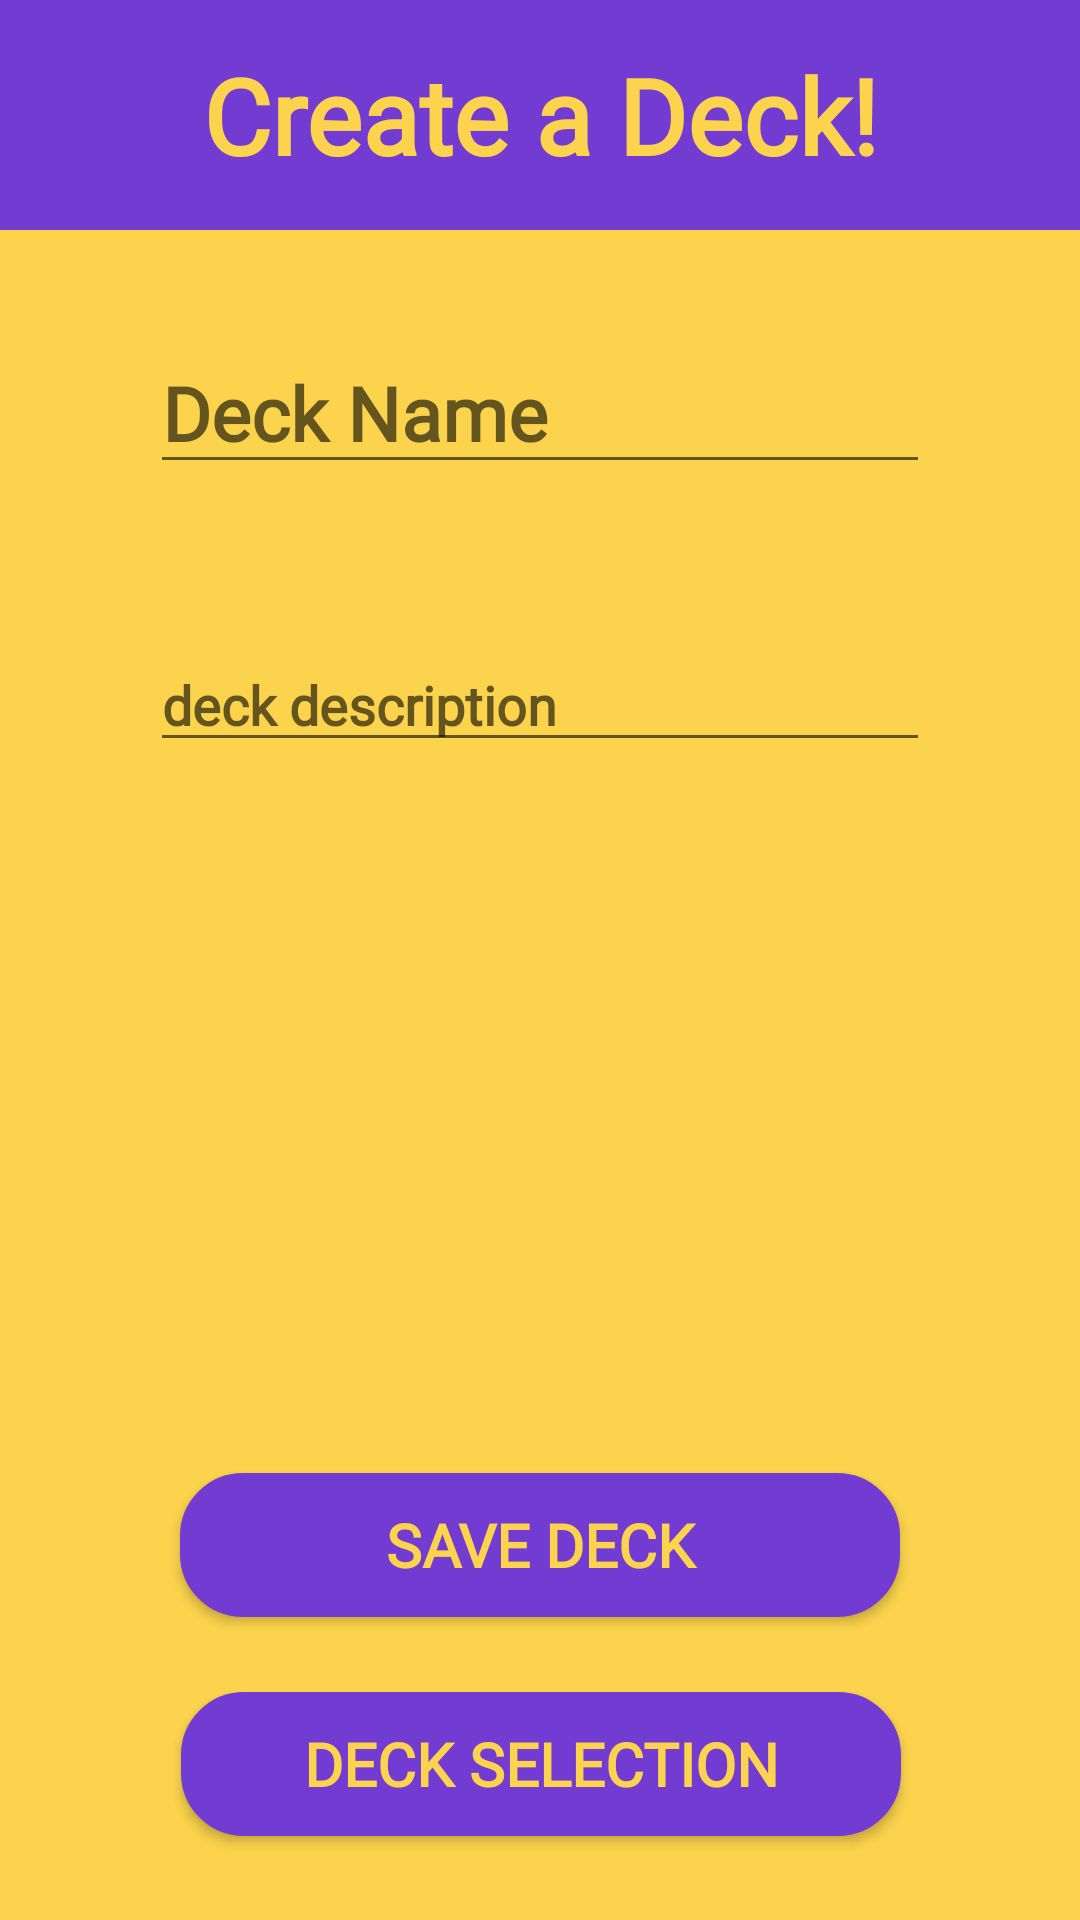

Layout XML and referenced resources for this Android screen:
<!-- AndroidManifest.xml: application theme Theme.ColorChanging -->
<!-- res/layout/deck_creation.xml -->
<?xml version="1.0" encoding="utf-8"?>
<androidx.constraintlayout.widget.ConstraintLayout xmlns:android="http://schemas.android.com/apk/res/android"
    xmlns:app="http://schemas.android.com/apk/res-auto"
    xmlns:tools="http://schemas.android.com/tools"
    android:layout_width="match_parent"
    android:layout_height="match_parent"
    android:id="@+id/make_deck"
    android:background="#FBD34C"
    >


    <TextView
        android:id="@+id/tvChooseDeck"
        android:layout_width="match_parent"
        android:layout_height="wrap_content"
        android:padding="15dp"
        android:background="#723CD3"
        android:text="Create a Deck!"
        android:fontFamily="@font/fonts"
        android:textAlignment="center"
        android:textColor="#FBD34C"
        android:textSize="35sp"
        android:textStyle="bold"
        app:layout_constraintEnd_toEndOf="parent"
        app:layout_constraintStart_toStartOf="parent"
        app:layout_constraintTop_toTopOf="parent" />

    <EditText
        android:id="@+id/editDeckName"
        android:layout_width="match_parent"
        android:layout_height="wrap_content"
        android:layout_margin="50sp"
        android:fontFamily="@font/fonts"
        android:hint="Deck Name"
        android:textColor="@color/black"
        android:textSize="25sp"
        android:textStyle="bold"
        app:layout_constraintBottom_toBottomOf="parent"
        app:layout_constraintEnd_toEndOf="parent"
        app:layout_constraintHorizontal_bias="0.62"
        app:layout_constraintStart_toStartOf="parent"
        app:layout_constraintTop_toTopOf="parent"
        app:layout_constraintVertical_bias="0.124" />

    <EditText
        android:id="@+id/editDeckDescription"
        android:layout_width="match_parent"
        android:layout_height="wrap_content"
        android:layout_margin="50sp"
        android:fontFamily="@font/fonts"
        android:hint="deck description"
        android:textColor="@color/black"
        android:textSize="18sp"
        android:textStyle="bold"
        app:layout_constraintBottom_toBottomOf="parent"
        app:layout_constraintEnd_toEndOf="parent"
        app:layout_constraintStart_toStartOf="parent"
        app:layout_constraintTop_toTopOf="parent"
        app:layout_constraintVertical_bias="0.326" />

    <Button
        android:id="@+id/btnSaveDeck"
        android:layout_width="240sp"
        android:layout_height="wrap_content"
        android:fontFamily="@font/fonts"
        android:text="SAVE DECK"
        android:background="@drawable/deckitembackground"
        android:textColor="#FBD34C"
        android:textSize="20sp"
        android:textStyle="bold"
        android:layout_marginBottom="25sp"
        app:layout_constraintBottom_toTopOf="@+id/btnBackFromCreateDeck"
        app:layout_constraintEnd_toEndOf="parent"
        app:layout_constraintStart_toStartOf="parent" />

    <Button
        android:id="@+id/btnBackFromCreateDeck"
        android:layout_width="240dp"
        android:layout_height="wrap_content"
        android:layout_marginBottom="28dp"
        android:fontFamily="@font/fonts"
        android:text="deck selection"
        android:background="@drawable/deckitembackground"
        android:textColor="#FBD34C"
        android:textSize="20sp"
        android:textStyle="bold"
        app:layout_constraintBottom_toBottomOf="parent"
        app:layout_constraintEnd_toEndOf="parent"
        app:layout_constraintHorizontal_bias="0.502"
        app:layout_constraintStart_toStartOf="parent" />

</androidx.constraintlayout.widget.ConstraintLayout>
<!-- resources referenced by this layout -->
<resources>
  <color name="black">#FF000000</color>
  <!-- drawable deckitembackground (drawable) -->
  <?xml version="1.0" encoding="utf-8"?>
  <shape
      xmlns:android="http://schemas.android.com/apk/res/android"
      android:shape="rectangle">
  
      <corners android:radius="20dp" />
  
      
      <stroke android:width="2dp" android:color="#723CD3" />
  
      
      <solid android:color="#723CD3" />
  
  </shape>
  <style name="Theme.ColorChanging" parent="Theme.MaterialComponents.DayNight.NoActionBar">
          
          <item name="colorPrimary">@color/purple_500</item>
          <item name="colorPrimaryVariant">@color/purple_700</item>
          <item name="colorOnPrimary">@color/white</item>
          
          <item name="colorSecondary">@color/teal_200</item>
          <item name="colorSecondaryVariant">@color/teal_700</item>
          <item name="colorOnSecondary">@color/black</item>
          
          <item name="android:statusBarColor" tools:targetApi="l">?attr/colorPrimaryVariant</item>
          
      </style>
  <color name="purple_500">#FF6200EE</color>
  <color name="purple_700">#FF3700B3</color>
  <color name="white">#FFFFFFFF</color>
  <color name="teal_200">#FF03DAC5</color>
  <color name="teal_700">#FF018786</color>
</resources>
